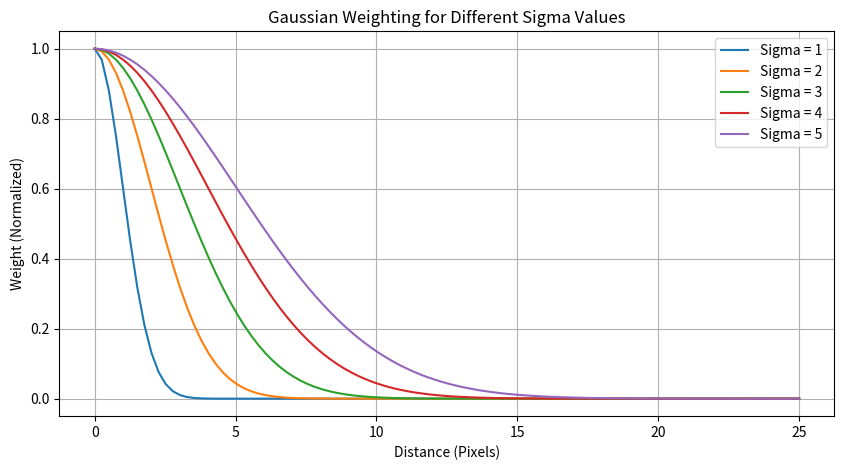

Source code (Python):
import numpy as np
import matplotlib.pyplot as plt

# List of sigma values to test
sigma_values = [1, 2, 3, 4, 5]  # You can change these values to whatever you'd like to test

# Distance range from 0 to 25
distances = np.linspace(0, 25, 100)

plt.figure(figsize=(10, 5))

# Plotting each sigma value
for sigma in sigma_values:
    weights = np.exp(-distances**2 / (2 * sigma**2))
    plt.plot(distances, weights, label=f'Sigma = {sigma}')

plt.xlabel('Distance (Pixels)')
plt.ylabel('Weight (Normalized)')
plt.title('Gaussian Weighting for Different Sigma Values')
plt.legend()
plt.grid(True)
plt.show()
